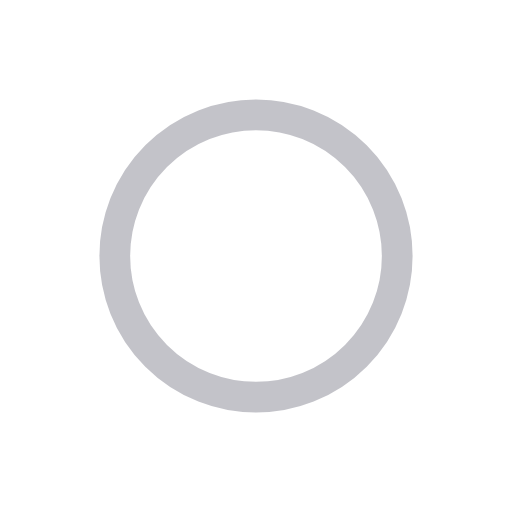
t = 0.00 s
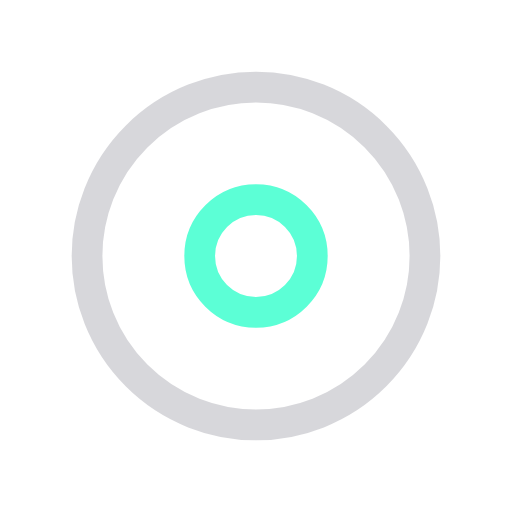
t = 0.33 s
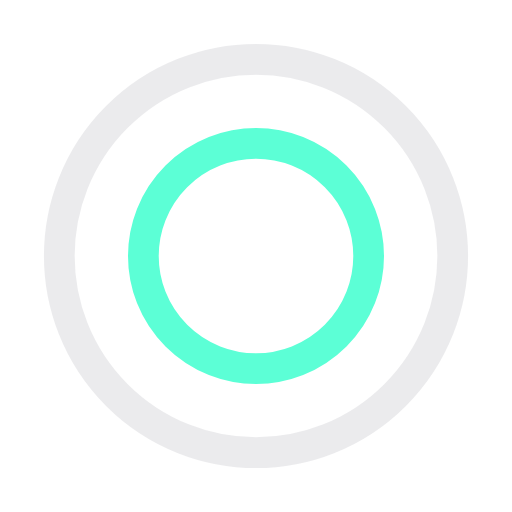
t = 0.66 s
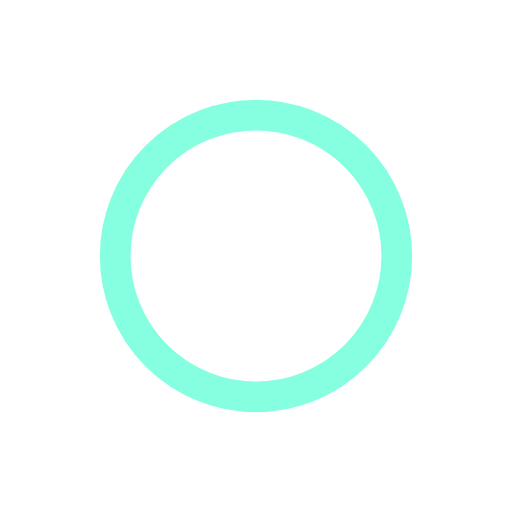
t = 1.00 s
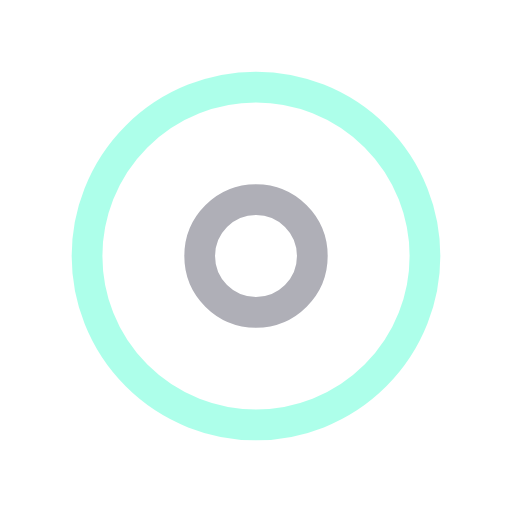
t = 1.33 s
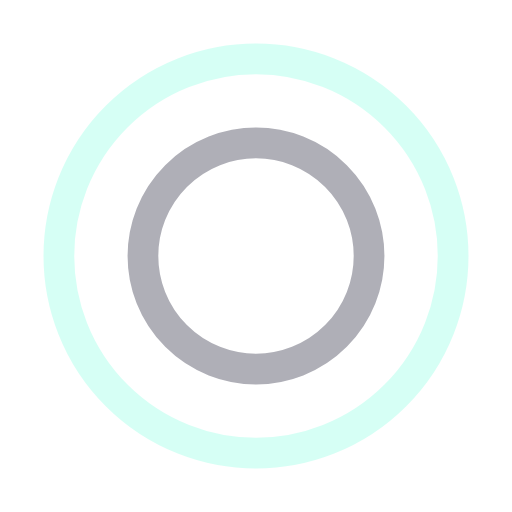
t = 1.67 s

The animated SVG that drew these frames (rendered in a browser with its animation timeline set to each time). Animation: 4 SMIL elements (animate=4); one cycle of 2.00 s, repeats indefinitely.

<?xml version="1.0" encoding="utf-8"?>
<svg width='150px' height='150px' xmlns="http://www.w3.org/2000/svg" viewBox="0 0 100 100" preserveAspectRatio="xMidYMid" class="uil-ripple">

  <rect x="0" y="0" width="100" height="100" fill="none" class="bk"></rect>

  <g>
   <animate attributeName="opacity" dur="2s" repeatCount="indefinite" begin="-1s" keyTimes="0;0.33;1" values="1;1;0"></animate>
    <circle cx="50" cy="50" r="40" stroke="#afafb7" fill="none" stroke-width="6" stroke-linecap="round">
      <animate attributeName="r" dur="2s" repeatCount="indefinite" begin="-1s" keyTimes="0;0.33;1" values="0;22;44"></animate>
    </circle>
  </g>

  <g>
   <animate attributeName="opacity" dur="2s" repeatCount="indefinite" begin="0s" keyTimes="0;0.33;1" values="1;1;0"></animate>
    <circle cx="50" cy="50" r="40" stroke="#5cffd6" fill="none" stroke-width="6" stroke-linecap="round">
       <animate attributeName="r" dur="2s" repeatCount="indefinite" begin="0s" keyTimes="0;0.33;1" values="0;22;44"></animate>
    </circle>
  </g>

</svg>
